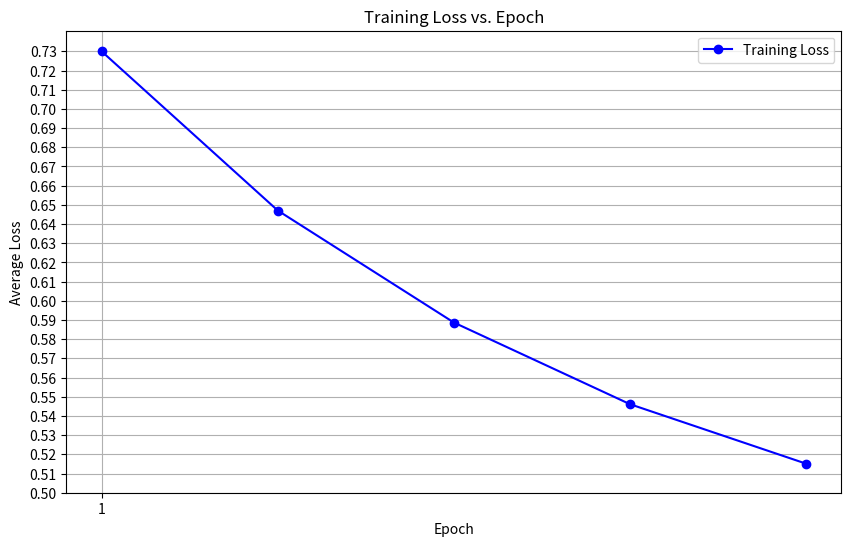

Generate this figure with matplotlib:
import matplotlib.pyplot as plt
import numpy as np
import os # Import os for saving the file

# Provided loss data
loss_data = """
Epoch 1/5, Average Loss: 0.729995
Epoch 2/5, Average Loss: 0.647050
Epoch 3/5, Average Loss: 0.588682
Epoch 4/5, Average Loss: 0.546123
Epoch 5/5, Average Loss: 0.515123
"""

# Parse the data
epochs = []
losses = []
for line in loss_data.strip().split('\n'):
    parts = line.split(',')
    
    # Get the part like "1/30"
    epoch_fraction_str = parts[0].split(' ')[1] 
    
    # Split "1/30" by '/' to get just the "1"
    current_epoch = int(epoch_fraction_str.split('/')[0]) 
    
    loss_str = parts[1].split(': ')[1] 
    
    epochs.append(current_epoch)
    losses.append(float(loss_str))

# Create the plot
plt.figure(figsize=(10, 6)) # Set figure size for better readability
plt.plot(epochs, losses, marker='o', linestyle='-', color='blue', label='Training Loss')

# Add titles and labels
plt.title('Training Loss vs. Epoch')
plt.xlabel('Epoch')
plt.ylabel('Average Loss')
plt.grid(True) # Add a grid for easier reading

# Set x-axis ticks at intervals of 5 epochs, ensuring they cover the full range
plt.xticks(np.arange(min(epochs), max(epochs)+1, 5)) 

# Adjust y-ticks for better granularity, extending slightly beyond min/max losses
# np.ceil and np.floor are used to ensure ticks cover the full range
y_min = np.floor(min(losses) * 100) / 100 - 0.01 # Round down to nearest 0.01 and subtract a bit
y_max = np.ceil(max(losses) * 100) / 100 + 0.01  # Round up to nearest 0.01 and add a bit
plt.yticks(np.arange(y_min, y_max, 0.01)) 

plt.legend() # Show the legend

# Save the plot to a file
output_dir = 'figures'
os.makedirs(output_dir, exist_ok=True)
plot_filename = os.path.join(output_dir, 'loss_vs_epoch_plot.png')
plt.savefig(plot_filename)

print(f"Plot saved successfully to {plot_filename}")

# Display the plot (optional, will only show if running in a graphical environment)
plt.show()